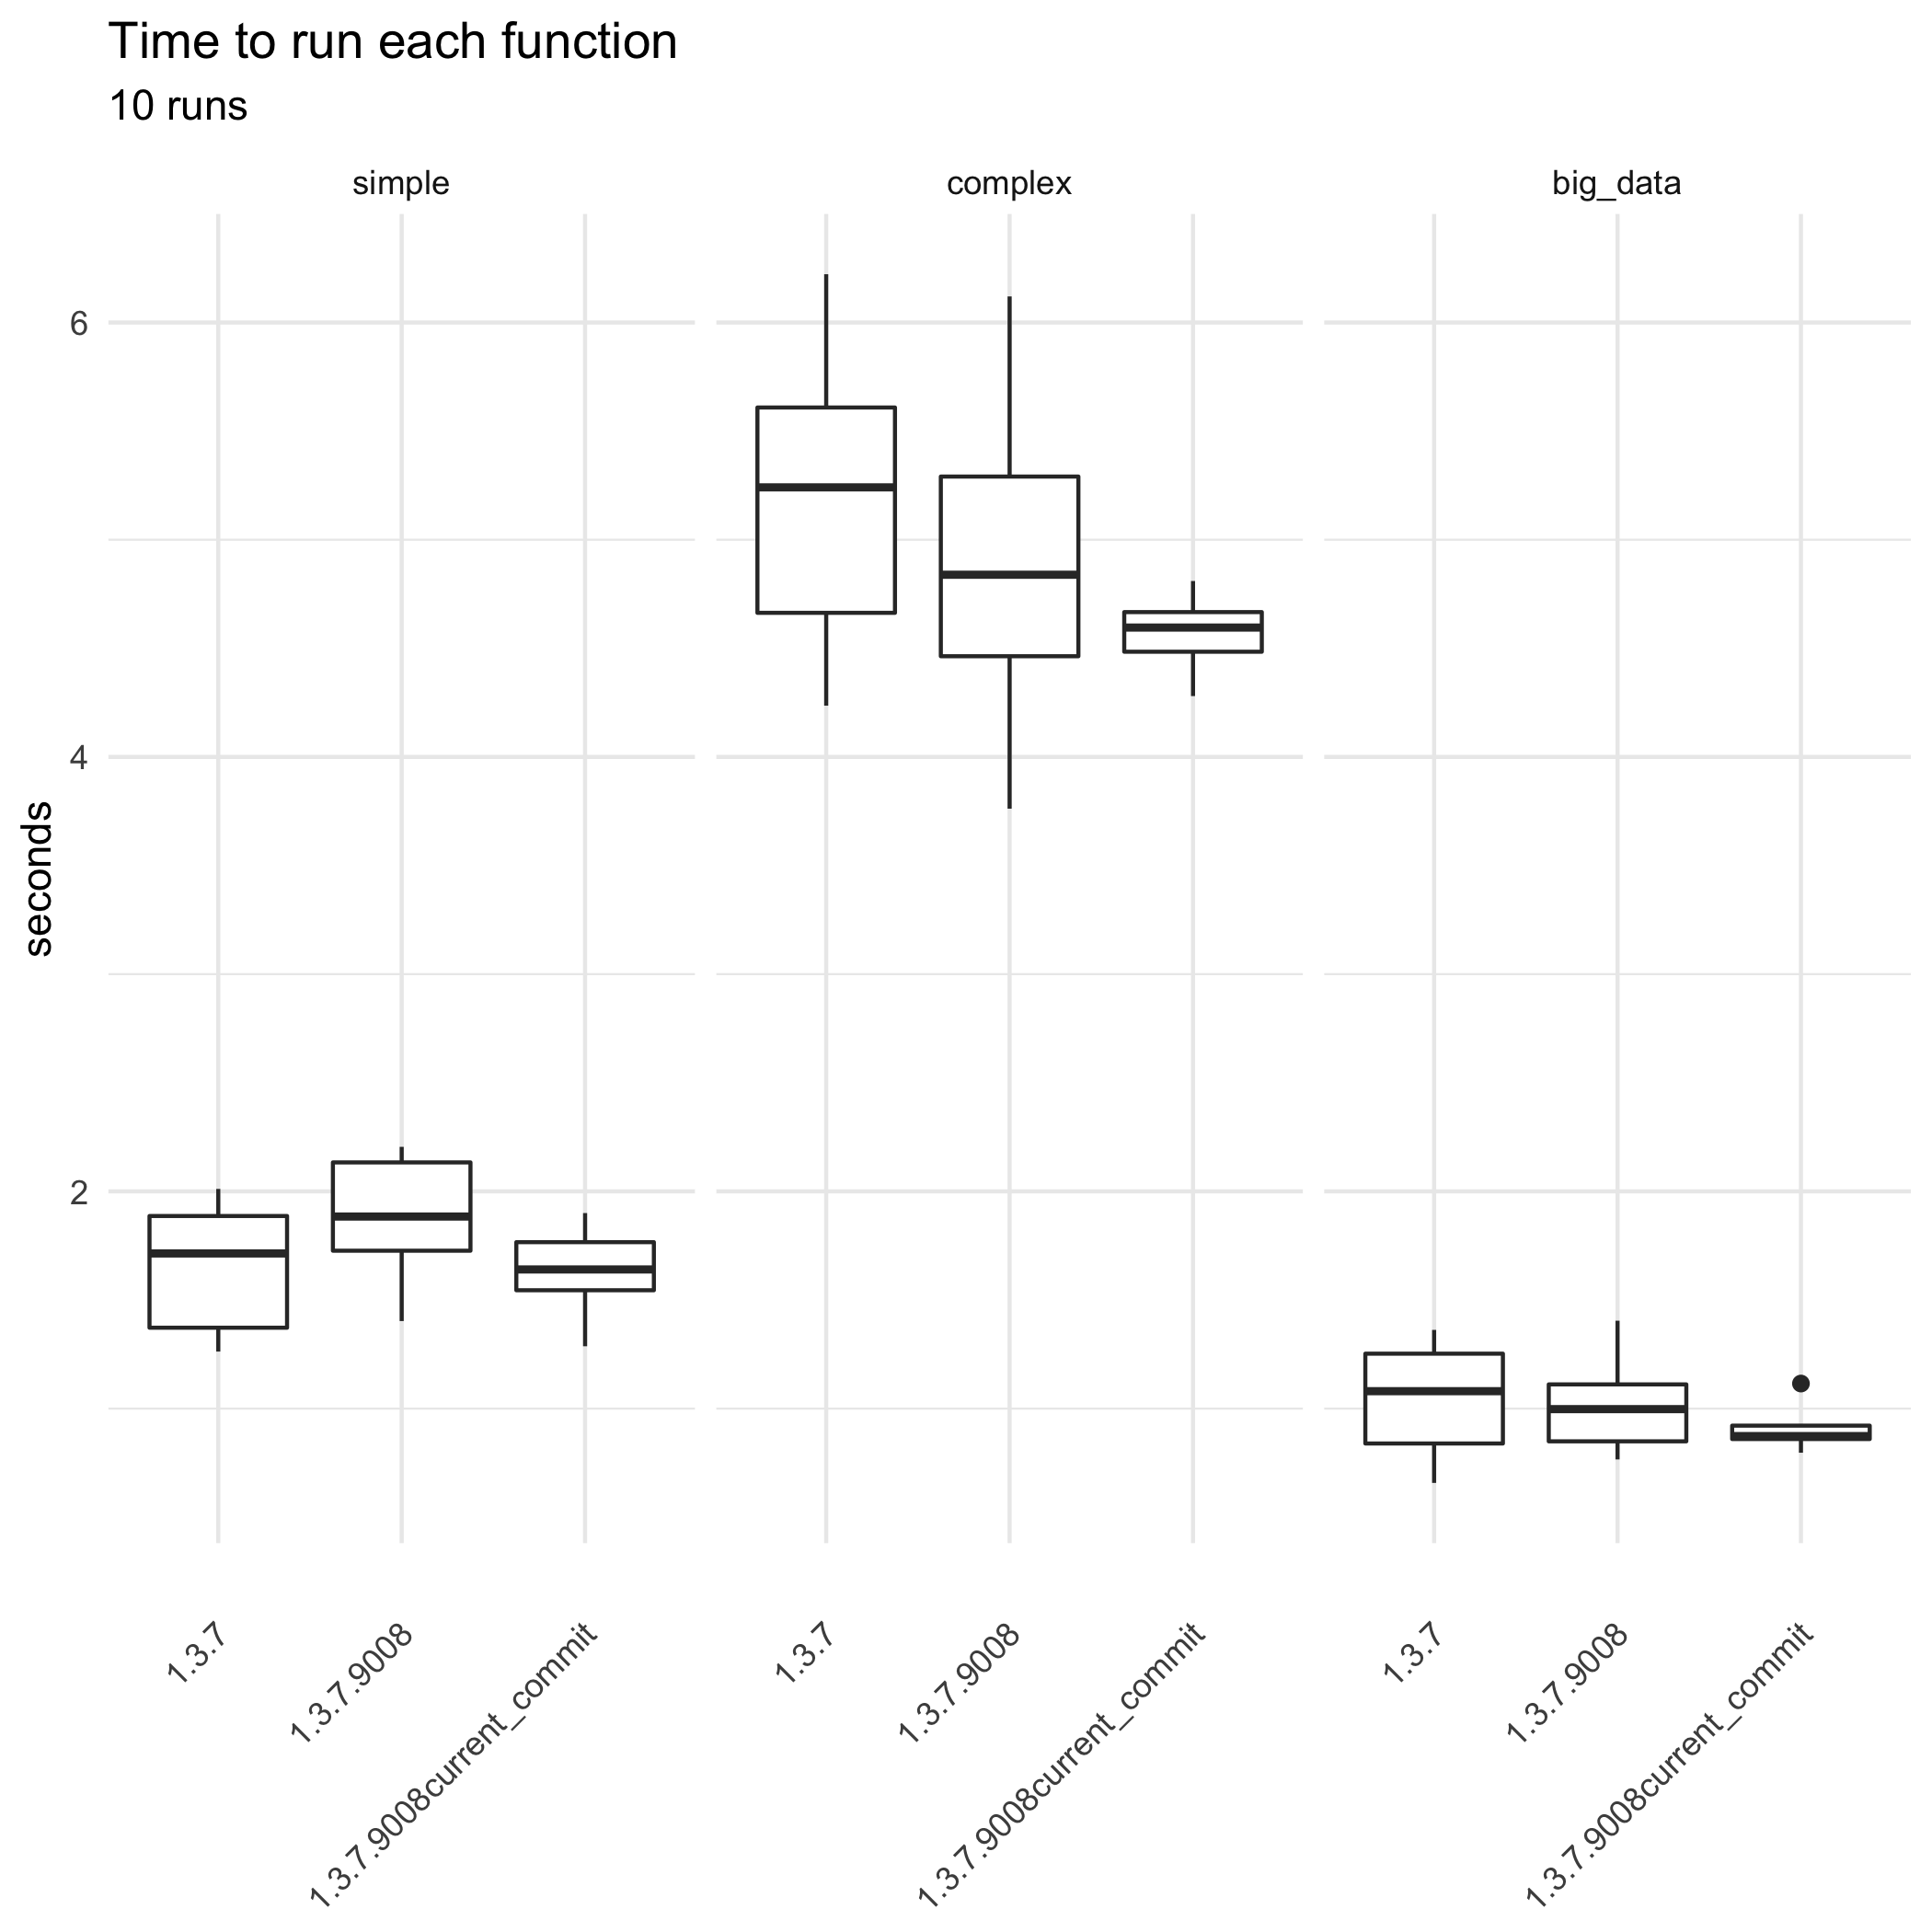

Data behind this chart, as committed beside it:
bm_gtsummary.expr; bm_gtsummary.time; gt_ver
complex; 5378020264; 1.3.7
big_data; 999849640; 1.3.7
big_data; 838223139; 1.3.7
simple; 1782310671; 1.3.7
big_data; 842491627; 1.3.7
big_data; 1257361996; 1.3.7
big_data; 1362235130; 1.3.7
simple; 1895581394; 1.3.7
big_data; 1239052441; 1.3.7
complex; 6222319064; 1.3.7
complex; 5612301933; 1.3.7
complex; 4546485497; 1.3.7
complex; 4236128430; 1.3.7
big_data; 722578733; 1.3.7
simple; 1371300706; 1.3.7
simple; 1369340708; 1.3.7
simple; 1923430700; 1.3.7
big_data; 1345739345; 1.3.7
complex; 4635769851; 1.3.7
big_data; 657878816; 1.3.7
complex; 4746562879; 1.3.7
complex; 5598076794; 1.3.7
complex; 5757758212; 1.3.7
simple; 1262558844; 1.3.7
simple; 1375390116; 1.3.7
complex; 5104134092; 1.3.7
simple; 1859630477; 1.3.7
big_data; 1160405489; 1.3.7
simple; 2011275484; 1.3.7
simple; 1646065396; 1.3.7
simple; 1402974486; 1.3.7.9008
simple; 2184283466; 1.3.7.9008
big_data; 1107242271; 1.3.7.9008
complex; 4716777880; 1.3.7.9008
big_data; 831795736; 1.3.7.9008
simple; 1924535871; 1.3.7.9008
big_data; 1232140092; 1.3.7.9008
simple; 2204983445; 1.3.7.9008
complex; 4644809797; 1.3.7.9008
simple; 2090632199; 1.3.7.9008
simple; 2147576009; 1.3.7.9008
complex; 4960889164; 1.3.7.9008
complex; 5068926993; 1.3.7.9008
complex; 5364839040; 1.3.7.9008
big_data; 1112722025; 1.3.7.9008
complex; 6120077527; 1.3.7.9008
complex; 5404347346; 1.3.7.9008
simple; 1406722920; 1.3.7.9008
simple; 1843757381; 1.3.7.9008
complex; 3761854287; 1.3.7.9008
complex; 4403277396; 1.3.7.9008
big_data; 833695413; 1.3.7.9008
big_data; 895888410; 1.3.7.9008
simple; 1812145842; 1.3.7.9008
big_data; 1029238854; 1.3.7.9008
big_data; 965714018; 1.3.7.9008
big_data; 1404530758; 1.3.7.9008
simple; 1698365893; 1.3.7.9008
big_data; 765928193; 1.3.7.9008
complex; 3916845127; 1.3.7.9008
... 30 more rows
